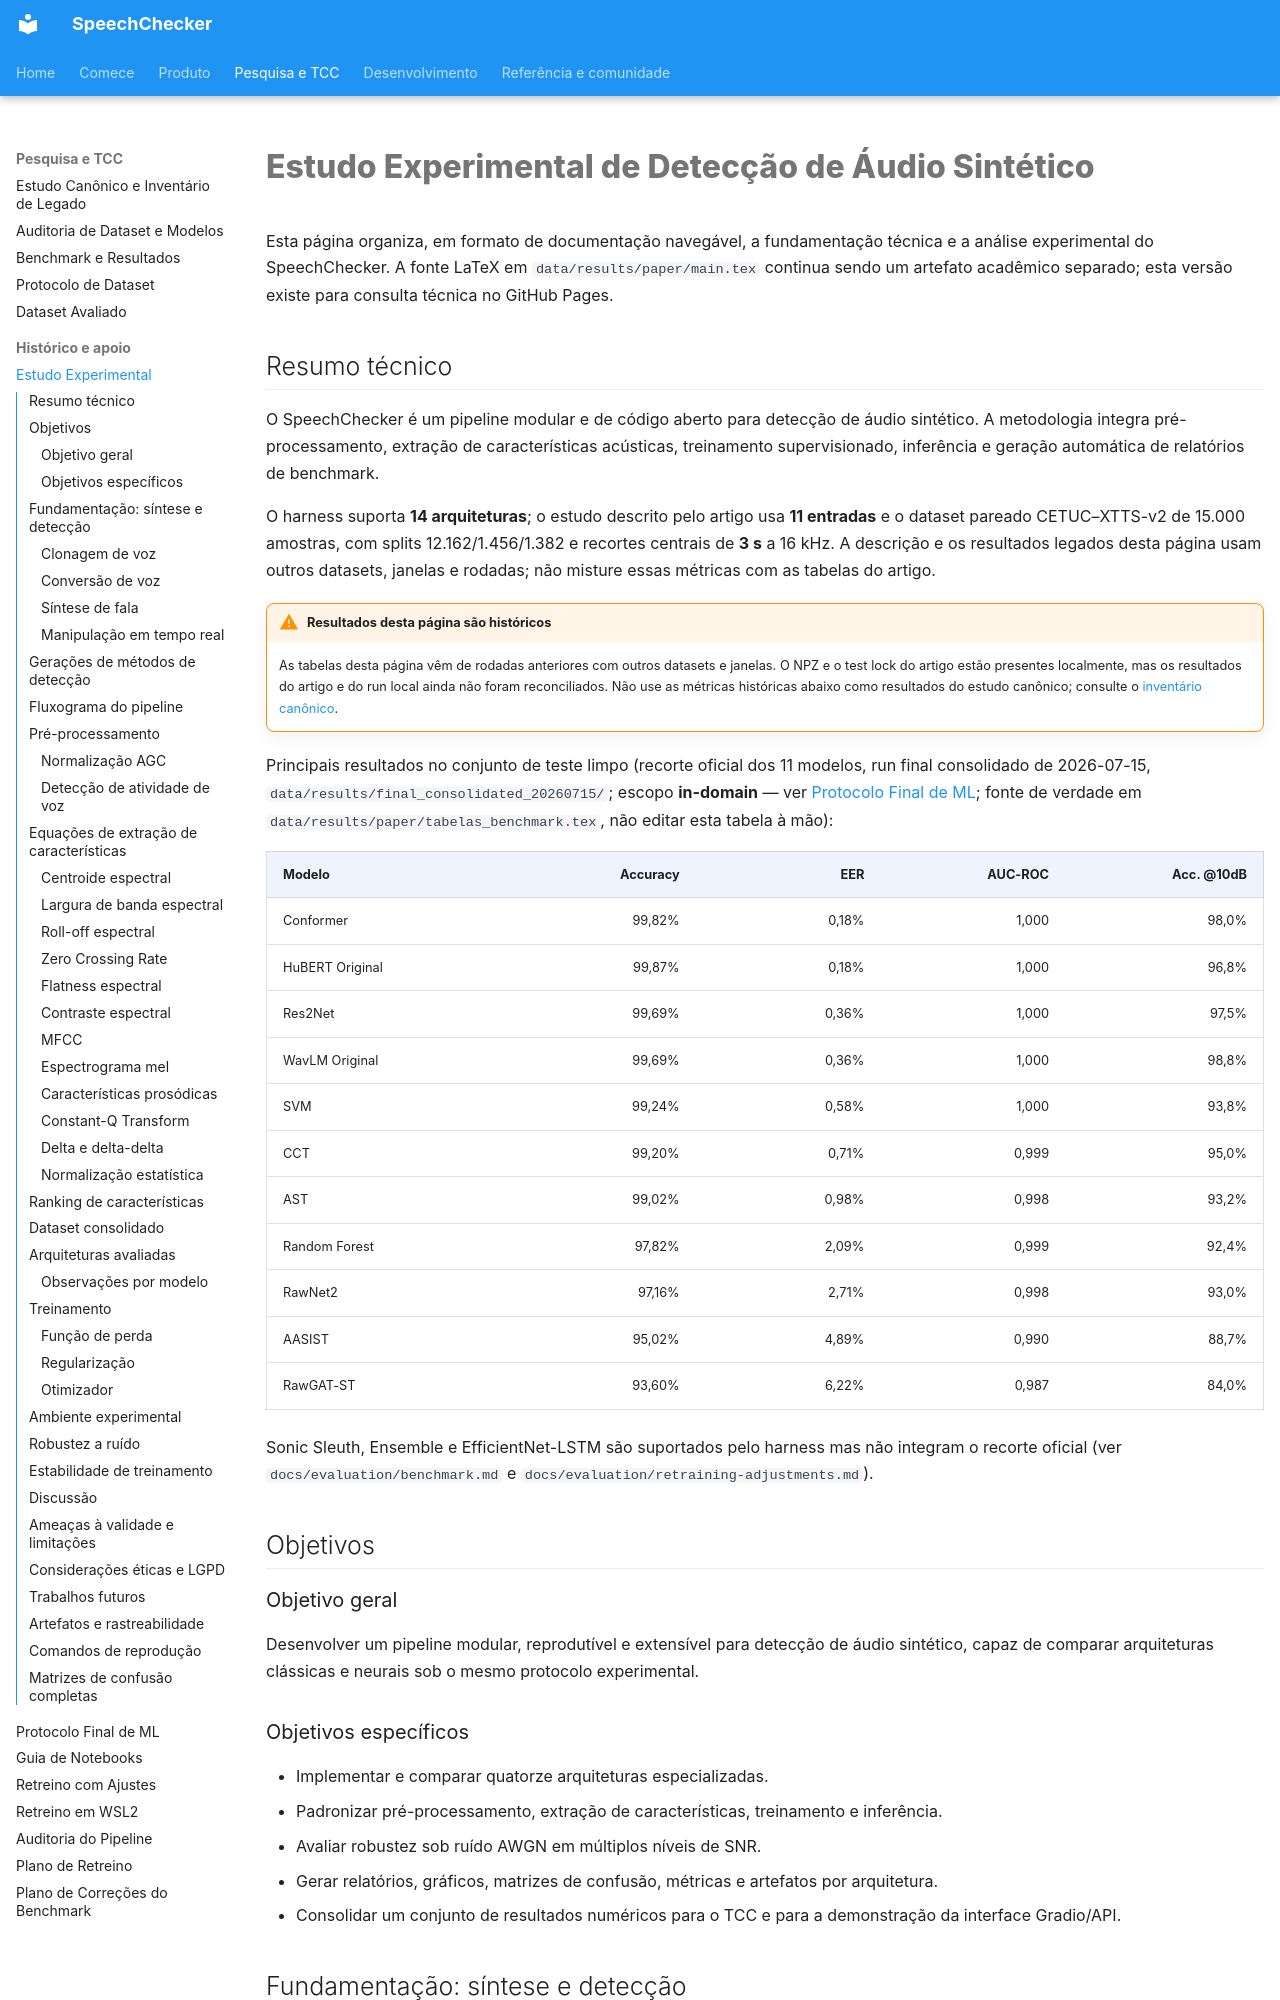

repository: thierrybraga/XFakeSong · page: evaluation/experimental-study/index.html · generator: mkdocs

# Estudo Experimental de Detecção de Áudio Sintético

Esta página organiza, em formato de documentação navegável, a fundamentação
técnica e a análise experimental do SpeechChecker. A fonte LaTeX em
`data/results/paper/main.tex` continua sendo um artefato acadêmico separado; esta
versão existe para consulta técnica no GitHub Pages.

## Resumo técnico

O SpeechChecker é um pipeline modular e de código aberto para detecção de áudio
sintético. A metodologia integra pré-processamento, extração de características
acústicas, treinamento supervisionado, inferência e geração automática de
relatórios de benchmark.

O harness suporta **14 arquiteturas**; o estudo descrito pelo artigo usa **11
entradas** e o dataset pareado CETUC–XTTS-v2 de 15.000 amostras, com splits
12.162/1.456/1.382 e recortes centrais de **3 s** a 16 kHz. A descrição e os
resultados legados desta página usam outros datasets, janelas e rodadas; não
misture essas métricas com as tabelas do artigo.

!!! warning "Resultados desta página são históricos"
    As tabelas desta página vêm de rodadas anteriores com outros datasets e
    janelas. O NPZ e o test lock do artigo estão presentes localmente, mas os
    resultados do artigo e do run local ainda não foram reconciliados. Não use
    as métricas históricas abaixo como resultados do estudo canônico; consulte
    o [inventário canônico](canonical-study-and-legacy-inventory.md).

Principais resultados no conjunto de teste limpo (recorte oficial dos 11
modelos, run final consolidado de 2026-07-15,
`data/results/final_consolidated_20260715/`; escopo **in-domain** — ver
[Protocolo Final de ML](final-ml-protocol.md); fonte de verdade em
`data/results/paper/tabelas_benchmark.tex`, não editar esta tabela à mão):

| Modelo | Accuracy | EER | AUC-ROC | Acc.\ @10dB |
|---|---:|---:|---:|---:|
| Conformer | 99,82% | 0,18% | 1,000 | 98,0% |
| HuBERT Original | 99,87% | 0,18% | 1,000 | 96,8% |
| Res2Net | 99,69% | 0,36% | 1,000 | 97,5% |
| WavLM Original | 99,69% | 0,36% | 1,000 | 98,8% |
| SVM | 99,24% | 0,58% | 1,000 | 93,8% |
| CCT | 99,20% | 0,71% | 0,999 | 95,0% |
| AST | 99,02% | 0,98% | 0,998 | 93,2% |
| Random Forest | 97,82% | 2,09% | 0,999 | 92,4% |
| RawNet2 | 97,16% | 2,71% | 0,998 | 93,0% |
| AASIST | 95,02% | 4,89% | 0,990 | 88,7% |
| RawGAT-ST | 93,60% | 6,22% | 0,987 | 84,0% |

Sonic Sleuth, Ensemble e EfficientNet-LSTM são suportados pelo harness mas
não integram o recorte oficial (ver `docs/evaluation/benchmark.md` e
`docs/evaluation/retraining-adjustments.md`).

## Objetivos

### Objetivo geral

Desenvolver um pipeline modular, reprodutível e extensível para detecção de
áudio sintético, capaz de comparar arquiteturas clássicas e neurais sob o mesmo
protocolo experimental.
